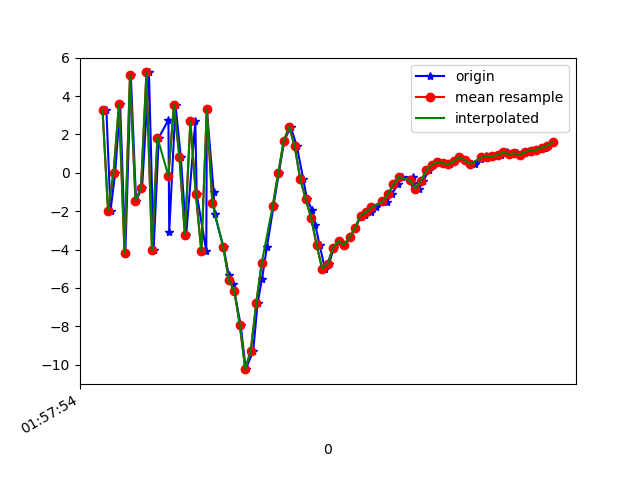

The data file committed next to this chart (first rows):
1617847074234, 542717789558868, 3.2688818, 1.2384272, -5.7493577
1617847074249, 542717808789638, -1.967, 0.7753, 6.255
1617847074266, 542717828020408, -0.01324, 0.867, -8.688
1617847074284, 542717847251178, 3.592, 1.802, 7.134
1617847074303, 542717866481948, -4.185, 0.1251, -5.438
1617847074323, 542717885712718, 5.094, 1.371, 0.1334
1617847074342, 542717904943488, -1.446, 0.4047, 5.925
1617847074364, 542717924174258, -0.7845, 1.506, -8.283
1617847074389, 542717943405028, 5.234, 2.618, 5.343
1617847074406, 542717962635798, -4.022, 0.3294, 0.02188
1617847074425, 542717981866568, 1.836, 1.011, -6.314
1617847074460, 542718001097338, 2.757, 1.532, 7.153
1617847074463, 542718020328108, -3.079, 1.112, -4.474
1617847074486, 542718039558878, 3.532, 3.194, -5.891
1617847074505, 542718058789648, 0.8306, 3.298, 4.642
1617847074525, 542718078020418, -3.214, 2.366, -9.672
1617847074558, 542718097251188, 2.676, 3.977, -5.21
1617847074563, 542718116481958, -1.112, 4.653, 2.411
1617847074598, 542718135712728, -4.082, 4.191, -13.04
1617847074600, 542718154943498, 3.312, 4.638, -6.333
1617847074625, 542718174174268, -1.006, 4.119, -9.095
1617847074628, 542718193405038, -2.129, 4.228, -5.261
1617847074661, 542718212635808, -3.888, 3.074, -5.276
1617847074680, 542718231866578, -5.339, 2.068, -2.556
1617847074696, 542718251097348, -5.795, -0.04348, -1.163
1617847074700, 542718270328118, -6.149, 0.2887, -1.884
1617847074723, 542718289558888, -7.912, -2.025, 0.4564
1617847074742, 542718308789658, -10.23, -7.512, 5.503
1617847074769, 542718328020428, -9.278, -9.658, 8.499
1617847074785, 542718347251198, -6.793, -7.827, 9.746
1617847074801, 542718366481968, -5.528, -4.53, 10.86
1617847074819, 542718385712738, -3.862, -0.8673, 11.46
1617847074843, 542718404943508, -1.733, -0.6145, 11.82
1617847074862, 542718424174278, -0.02877, -2.828, 12.48
1617847074882, 542718443405048, 1.65, -3.833, 12.44
1617847074905, 542718462635818, 2.406, -2.969, 11.18
1617847074928, 542718481866588, 1.391, -1.363, 9.477
1617847074951, 542718501097358, -0.2989, -0.4227, 7.828
1617847074965, 542718520328128, -1.377, -0.9866, 7.132
1617847074984, 542718539558898, -1.951, -1.736, 6.265
1617847074995, 542718558789668, -2.72, -2.457, 5.451
1617847075011, 542718578020438, -3.757, -3.395, 4.36
1617847075030, 542718597251208, -4.993, -2.761, 2.584
1617847075045, 542718616481978, -4.741, -1.585, 1.07
1617847075063, 542718635712748, -3.895, -1.179, -0.1627
1617847075083, 542718654943518, -3.552, -1.706, -1.219
1617847075101, 542718674174288, -3.754, -0.8774, -2.486
1617847075122, 542718693405058, -3.363, 0.599, -4.407
1617847075141, 542718712635828, -2.86, 1.544, -5.237
1617847075161, 542718731866598, -2.287, 1.703, -5.386
1617847075175, 542718751097368, -2.174, 2.408, -5.267
1617847075199, 542718770328138, -2.049, 1.684, -5.453
1617847075218, 542718789558908, -1.803, 1.585, -5.47
1617847075242, 542718808789678, -1.457, 2.247, -5.408
1617847075255, 542718828020448, -1.527, 3.021, -4.402
1617847075274, 542718847251218, -1.115, 2.838, -3.814
1617847075296, 542718866481988, -0.6027, 1.223, -3.494
1617847075312, 542718885712758, -0.2123, -1.673, -1.518
1617847075351, 542718904943528, -0.2323, -2.218, -0.6039
1617847075353, 542718924174298, -0.5317, -0.882, -0.8428
1617847075372, 542718943405068, -0.8237, 0.6153, -0.8379
... 26 more rows
